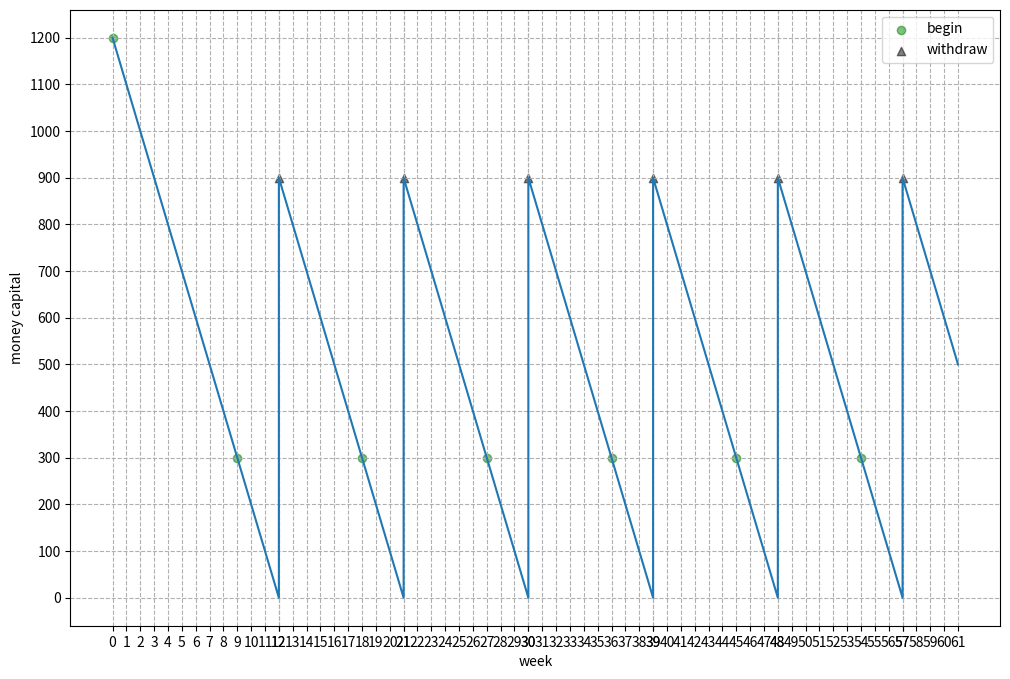

Recreate this plot in Python.
import matplotlib.pyplot as plt


def if_withdraw(ptrs_begin, step):
    """If withdraw money capital from the form of good capital."""
    global money_capital
    for p in ptrs_begin[::-1]:  # search from the tail of list
        if (step - p) == turnover_time:
            # the quantity is depended on how much it cost before
            money_capital += Arbeitsperiode * flüssiges_Kapital_per_week
            # ATTENTION:
            # change the last element of this list which was 0 just now by add new point
            money_capital_list.append([step, money_capital])
            ptrs_withdraw.append(step)
            break  # decrease the search time


def get_begin_point(step):
    """Collect the point of beginning."""
    if step % Arbeitsperiode == 0:
        ptrs_begin.append(step)


def get_special_point_from(ptrs_list, resources_list):
    target_list = []
    for ptr in ptrs_list:
        for i in range(len(resources_list)):
            if ptr == resources_list[i][0]:
                target_list.append(resources_list[i][1])
                break
    return target_list


# These parameters can be changed.
Arbeitsperiode = 9  # labour time
Umlaufszeit = 3  # circulating time
other_Produktionsperiode = 0  # default 0 here
turnover_time = Arbeitsperiode + other_Produktionsperiode + Umlaufszeit

# invasted money capital on floating capital per week
flüssiges_Kapital_per_week = 100
# advance capital at the beginning of first invest
money_capital = turnover_time * flüssiges_Kapital_per_week
money_capital_list = [[0.0, money_capital]]

ptrs_begin = [0]
ptrs_withdraw = []

# ATTENTION:
# step_length should conform to the function of if_withdraw .
step_length = 1
step_list = [step_length * i for i in range(1, int(50 / step_length + turnover_time))]

for step in step_list:
    # invested money capital per week
    money_capital -= flüssiges_Kapital_per_week * step_length
    money_capital_list.append([step, money_capital])  # save this data

    if_withdraw(ptrs_begin, step)
    get_begin_point(step)

# split money_capital_list
steps, money_capitals = [], []
for i in range(len(money_capital_list)):
    steps.append(money_capital_list[i][0])
    money_capitals.append(money_capital_list[i][1])

# draw the figure from specific datas
plt.figure(figsize=(12, 8))

plt.plot(steps, money_capitals)

plt.scatter(ptrs_begin, get_special_point_from(ptrs_begin, money_capital_list), c="g", alpha=0.5, label='begin')
plt.scatter(ptrs_withdraw, get_special_point_from(ptrs_withdraw, money_capital_list[::-1]), c="k", marker='^', alpha=0.5, label='withdraw')
plt.legend()
plt.xlabel("week")
plt.xticks(steps)

plt.ylabel("money capital")
plt.yticks(sorted(list(set(money_capitals))))

plt.grid(linestyle="--", alpha=1)

plt.show()
